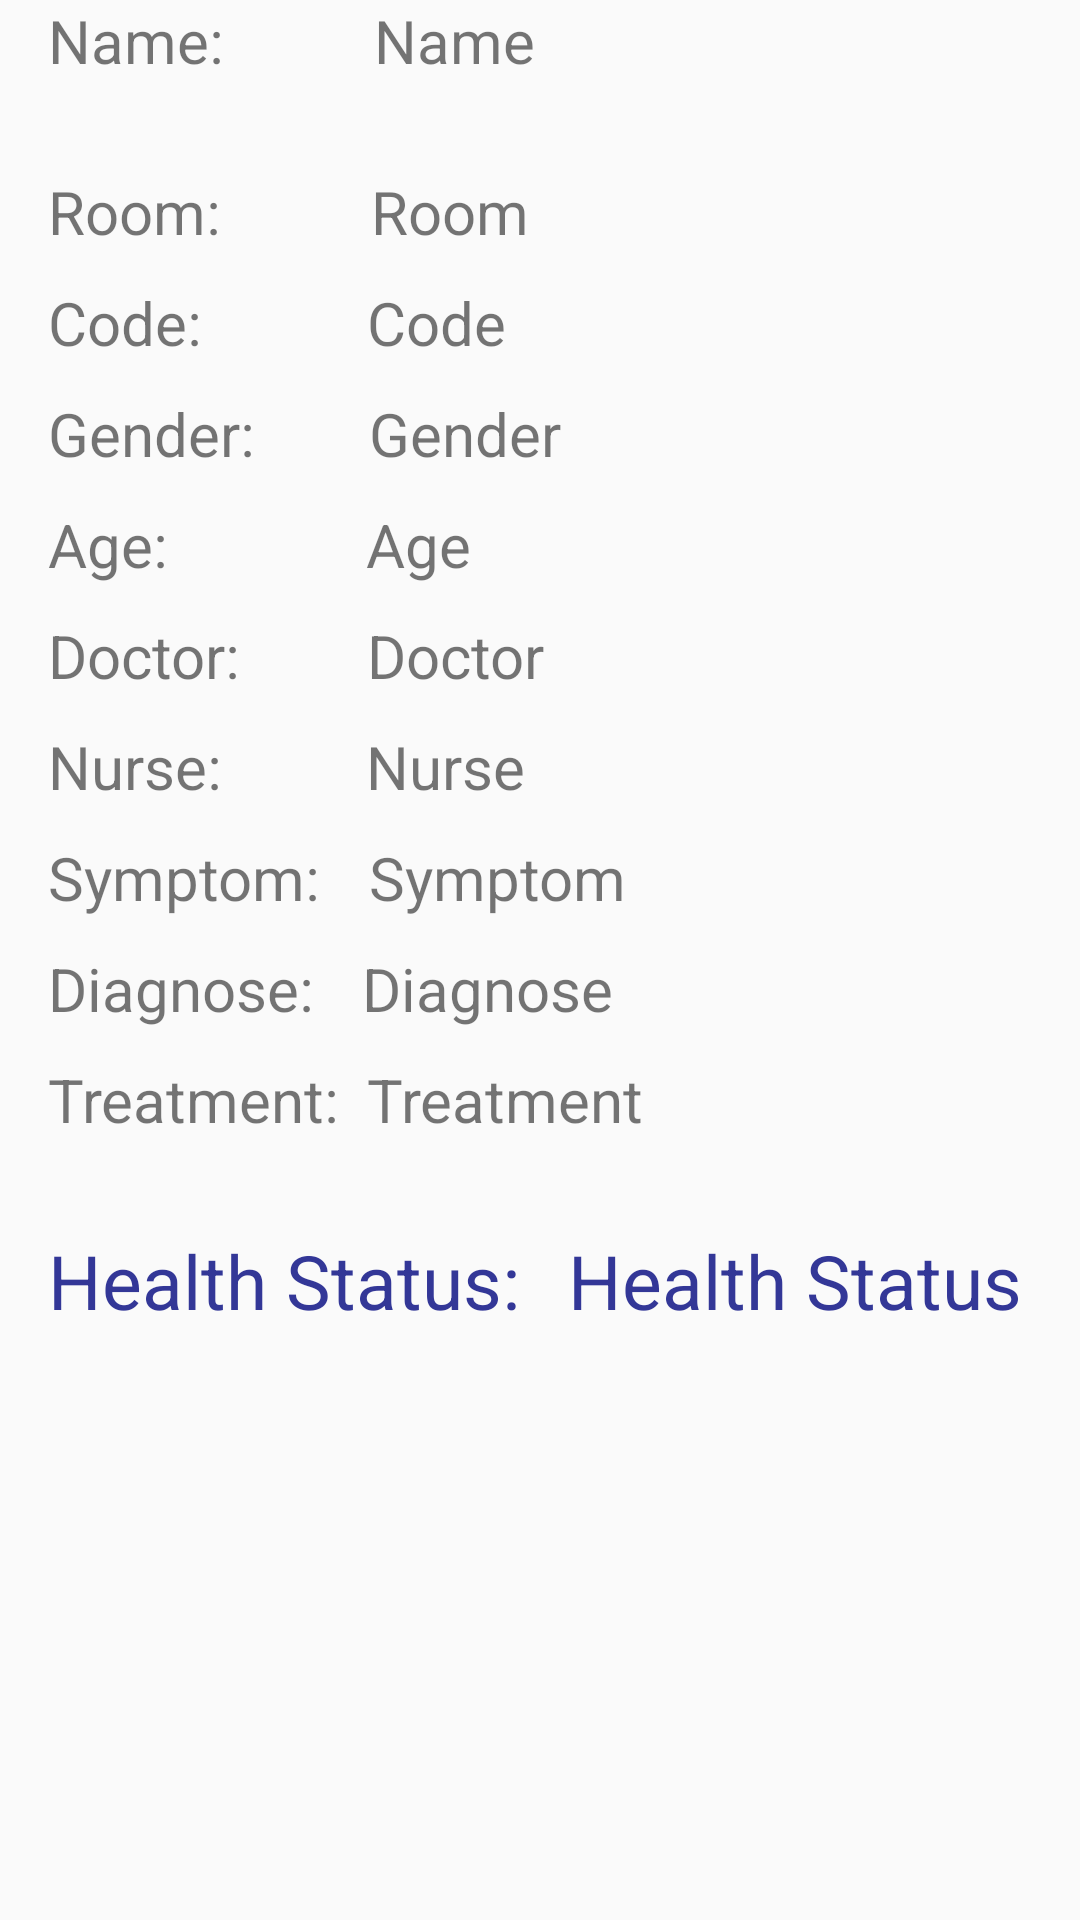

The Android layout XML behind this screen, and the referenced resources:
<!-- AndroidManifest.xml: activity theme AppTheme. -->
<!-- res/layout/activity_patient_details.xml -->
<?xml version="1.0" encoding="utf-8"?>
<LinearLayout xmlns:android="http://schemas.android.com/apk/res/android"
    xmlns:app="http://schemas.android.com/apk/res-auto"
    xmlns:tools="http://schemas.android.com/tools"
    android:layout_width="match_parent"
    android:layout_height="match_parent"
    android:layout_marginLeft="15dp"
    android:layout_marginTop="25dp"
    android:orientation="vertical"
    tools:context=".PatientDetailsActivity">

    <LinearLayout
        android:layout_width="match_parent"
        android:layout_height="wrap_content"
        android:orientation="horizontal">

        <TextView
            android:id="@+id/TvName"
            android:layout_width="wrap_content"
            android:layout_height="wrap_content"
            android:layout_marginLeft="16dp"
            android:text="Name:"
            android:textSize="20sp" />

        <TextView
            android:id="@+id/Tvname"
            android:layout_width="wrap_content"
            android:layout_height="wrap_content"
            android:layout_marginLeft="50dp"
            android:text="Name"
            android:textSize="20sp"
            />

    </LinearLayout>


    <LinearLayout
        android:layout_width="match_parent"
        android:layout_height="wrap_content">

        <TextView
            android:id="@+id/TvRoom"
            android:layout_width="wrap_content"
            android:layout_height="wrap_content"
            android:layout_marginLeft="16dp"
            android:text="Room:"
            android:textSize="20sp"
            android:layout_marginTop="30dp"/>
        <TextView
            android:id="@+id/Tvroom"
            android:layout_width="wrap_content"
            android:layout_height="wrap_content"
            android:layout_marginLeft="50dp"
            android:text="Room"
            android:textSize="20sp"
            android:layout_marginTop="30dp"/>

    </LinearLayout>


    <LinearLayout
        android:layout_width="match_parent"
        android:layout_height="wrap_content">

        <TextView
            android:id="@+id/TvCode"
            android:layout_width="wrap_content"
            android:layout_height="wrap_content"
            android:layout_marginLeft="16dp"
            android:text="Code:"
            android:textSize="20sp"
            android:layout_marginTop="10dp"/>

        <TextView
            android:id="@+id/Tvcode"
            android:layout_width="wrap_content"
            android:layout_height="wrap_content"
            android:layout_marginLeft="55dp"
            android:text="Code"
            android:textSize="20sp"
            android:layout_marginTop="10dp"/>

    </LinearLayout>

    <LinearLayout
        android:layout_width="match_parent"
        android:layout_height="wrap_content">

        <TextView
            android:id="@+id/TvGender"
            android:layout_width="wrap_content"
            android:layout_height="wrap_content"
            android:layout_marginLeft="16dp"
            android:text="Gender:"
            android:textSize="20sp"
            android:layout_marginTop="10dp"/>

        <TextView
            android:id="@+id/Tvgender"
            android:layout_width="wrap_content"
            android:layout_height="wrap_content"
            android:layout_marginLeft="38dp"
            android:text="Gender"
            android:textSize="20sp"
            android:layout_marginTop="10dp"/>

    </LinearLayout>

    <LinearLayout
        android:layout_width="match_parent"
        android:layout_height="wrap_content">

        <TextView
            android:id="@+id/TvAge"
            android:layout_width="wrap_content"
            android:layout_height="wrap_content"
            android:layout_marginLeft="16dp"
            android:text="Age:"
            android:textSize="20sp"
            android:layout_marginTop="10dp"/>

        <TextView
            android:id="@+id/Tvage"
            android:layout_width="wrap_content"
            android:layout_height="wrap_content"
            android:layout_marginLeft="66dp"
            android:text="Age"
            android:textSize="20sp"
            android:layout_marginTop="10dp"/>

    </LinearLayout>

    <LinearLayout
        android:layout_width="match_parent"
        android:layout_height="wrap_content">

        <TextView
            android:id="@+id/TvDoctor"
            android:layout_width="wrap_content"
            android:layout_height="wrap_content"
            android:layout_marginLeft="16dp"
            android:text="Doctor:"
            android:textSize="20sp"
            android:layout_marginTop="10dp"/>

        <TextView
            android:id="@+id/Tvdoctor"
            android:layout_width="wrap_content"
            android:layout_height="wrap_content"
            android:layout_marginLeft="42dp"
            android:text="Doctor"
            android:textSize="20sp"
            android:layout_marginTop="10dp"/>

    </LinearLayout>

    <LinearLayout
        android:layout_width="match_parent"
        android:layout_height="wrap_content">

        <TextView
            android:id="@+id/TvNurse"
            android:layout_width="wrap_content"
            android:layout_height="wrap_content"
            android:layout_marginLeft="16dp"
            android:text="Nurse:"
            android:textSize="20sp"
            android:layout_marginTop="10dp"/>

        <TextView
            android:id="@+id/Tvnurse"
            android:layout_width="wrap_content"
            android:layout_height="wrap_content"
            android:layout_marginLeft="48dp"
            android:layout_marginTop="10dp"
            android:text="Nurse"
            android:textSize="20sp" />

    </LinearLayout>

    <LinearLayout
        android:layout_width="match_parent"
        android:layout_height="wrap_content">

        <TextView
            android:id="@+id/TvSymptom"
            android:layout_width="wrap_content"
            android:layout_height="wrap_content"
            android:layout_marginLeft="16dp"
            android:text="Symptom:"
            android:textSize="20sp"
            android:layout_marginTop="10dp"/>

        <TextView
            android:id="@+id/Tvsymptom"
            android:layout_width="wrap_content"
            android:layout_height="wrap_content"
            android:layout_marginLeft="16dp"
            android:layout_marginTop="10dp"
            android:text="Symptom"
            android:textSize="20sp" />

    </LinearLayout>

    <LinearLayout
        android:layout_width="match_parent"
        android:layout_height="wrap_content">

        <TextView
            android:id="@+id/TvDiagnose"
            android:layout_width="wrap_content"
            android:layout_height="wrap_content"
            android:layout_marginLeft="16dp"
            android:text="Diagnose:"
            android:textSize="20sp"
            android:layout_marginTop="10dp"/>

        <TextView
            android:id="@+id/Tvdiagnose"
            android:layout_width="wrap_content"
            android:layout_height="wrap_content"
            android:layout_marginLeft="16dp"
            android:layout_marginTop="10dp"
            android:text="Diagnose"
            android:textSize="20sp" />

    </LinearLayout>

    <LinearLayout
        android:layout_width="match_parent"
        android:layout_height="wrap_content">

        <TextView
            android:id="@+id/TvTreatment"
            android:layout_width="wrap_content"
            android:layout_height="wrap_content"
            android:layout_marginLeft="16dp"
            android:text="Treatment:"
            android:textSize="20sp"
            android:layout_marginTop="10dp"/>

        <TextView
            android:id="@+id/Tvtreatment"
            android:layout_width="wrap_content"
            android:layout_height="wrap_content"
            android:layout_marginLeft="9dp"
            android:layout_marginTop="10dp"
            android:text="Treatment"
            android:textSize="20sp" />

    </LinearLayout>

    <LinearLayout
        android:layout_width="match_parent"
        android:layout_height="wrap_content">

        <TextView
            android:id="@+id/TvHealthStatus"
            android:layout_width="wrap_content"
            android:layout_height="wrap_content"
            android:layout_marginLeft="16dp"
            android:text="Health Status:"
            android:textSize="25sp"
            android:textColor="#333797"
            android:layout_marginTop="30dp"/>

        <TextView
            android:id="@+id/TvhealthStatus"
            android:layout_width="wrap_content"
            android:layout_height="wrap_content"
            android:layout_marginLeft="16dp"
            android:text="Health Status"
            android:textSize="25sp"
            android:textColor="#333797"
            android:layout_marginTop="30dp"/>

    </LinearLayout>

</LinearLayout>
<!-- resources referenced by this layout -->
<resources>
  <style name="AppTheme." parent="Theme.AppCompat.Light.DarkActionBar">
          <item name="colorPrimary">@color/colorPrimary</item>
          <item name="colorPrimaryDark">@color/colorPrimaryDark</item>
          <item name="colorAccent">@color/colorAccent</item>
      </style>
  <!-- not gathered from this repository: default colours our renderer supplied (Android Studio template values) -->
  <color name="colorPrimary">#FF6200EE</color>
  <color name="colorPrimaryDark">#FF3700B3</color>
  <color name="colorAccent">#FF03DAC5</color>
</resources>
